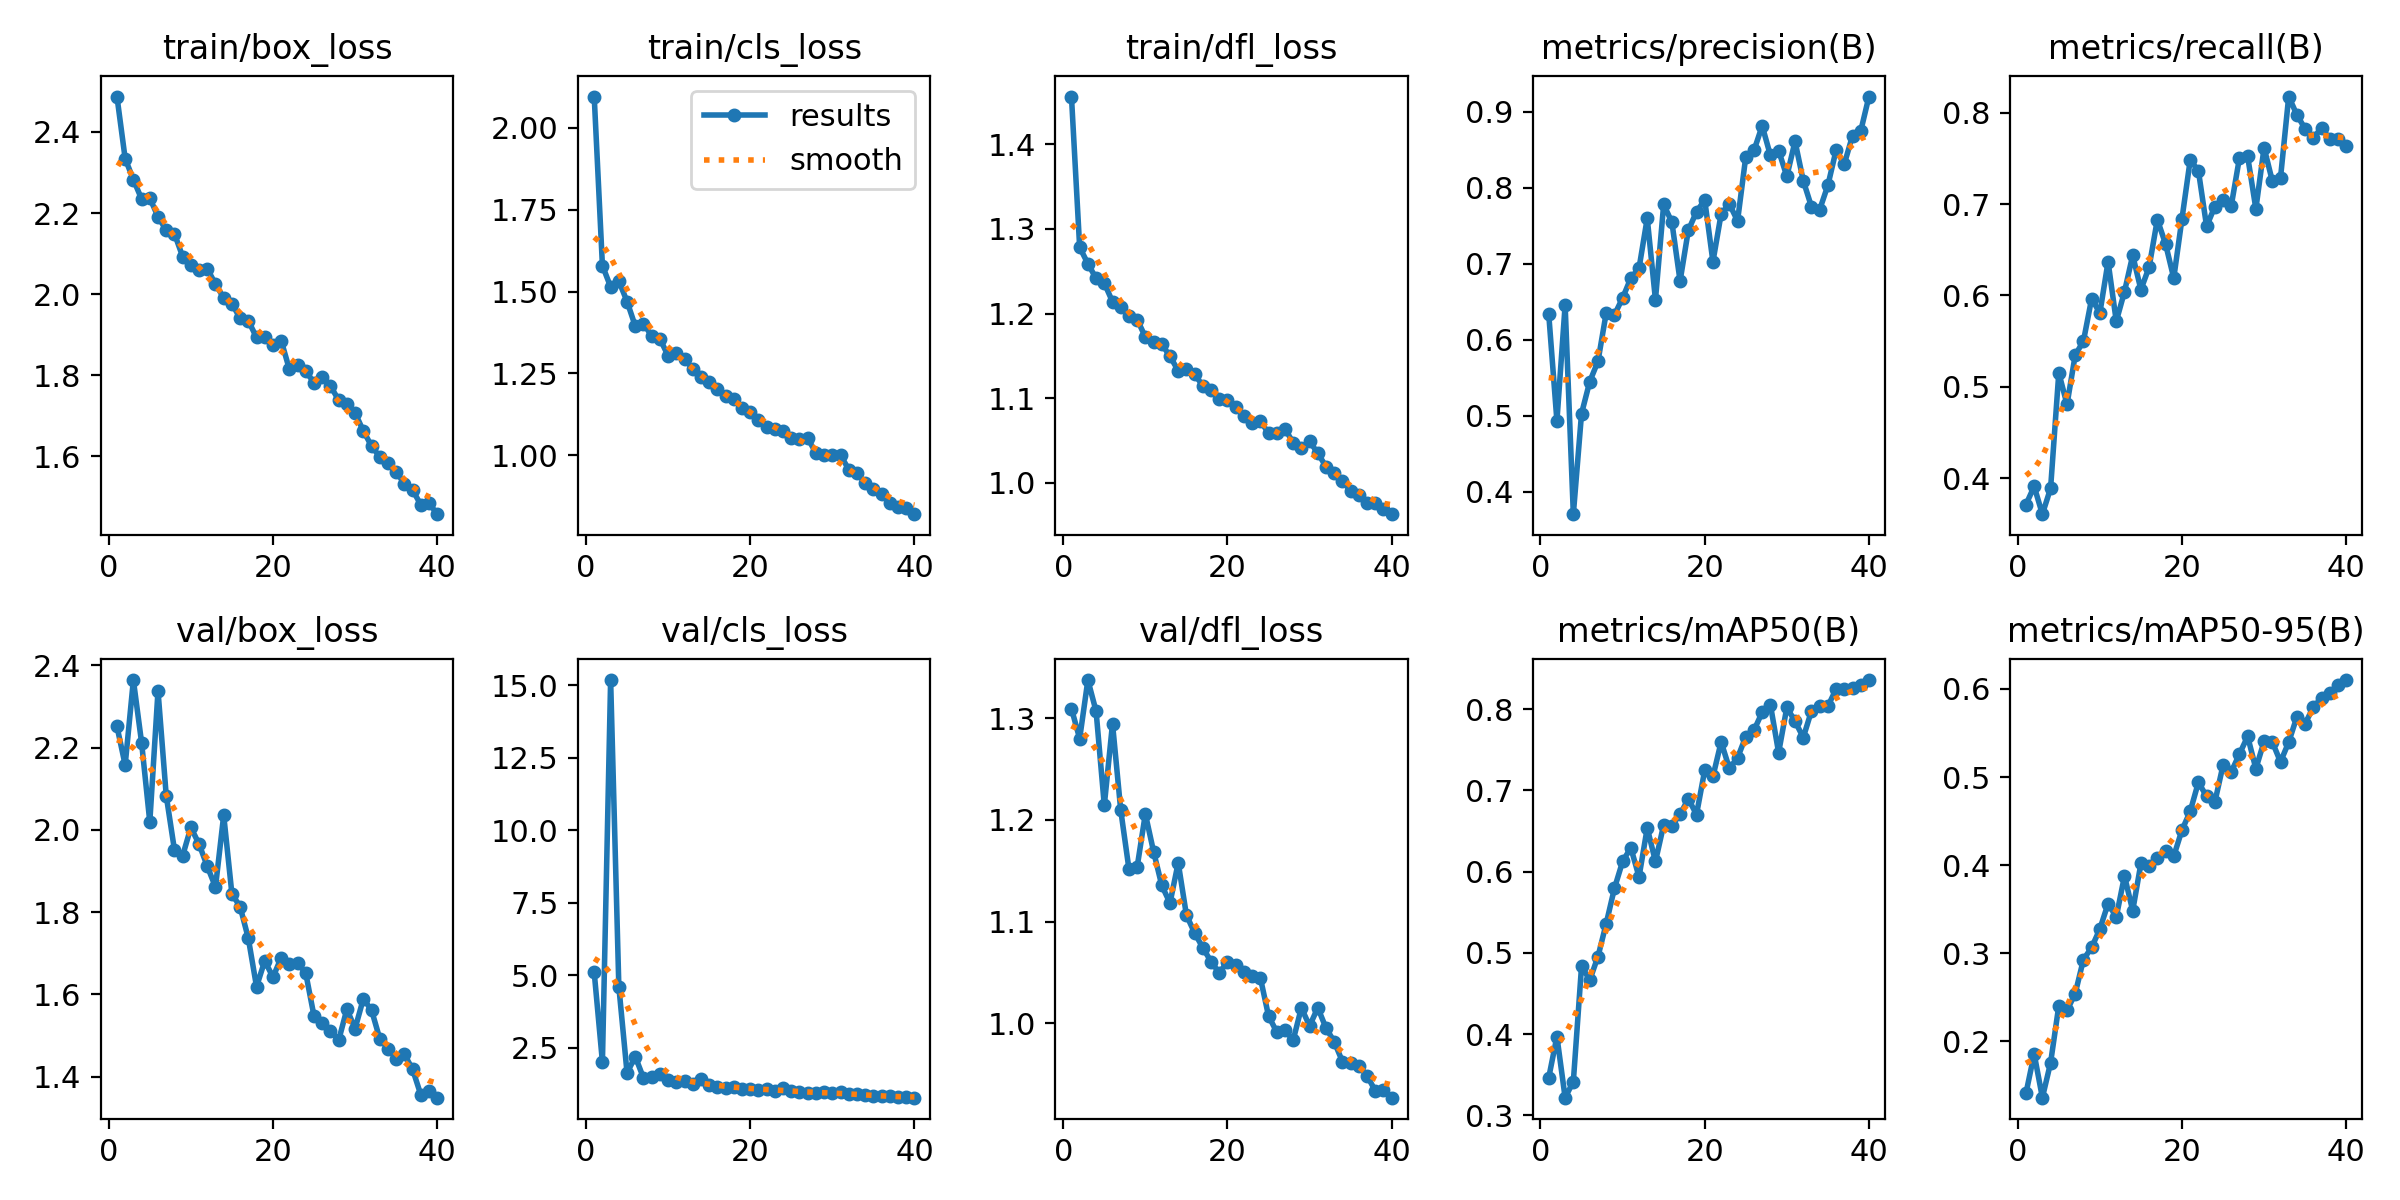

The table this chart was drawn from, first rows:
epoch, time, train/box_loss, train/cls_loss, train/dfl_loss, metrics/precision(B), metrics/recall(B), metrics/mAP50(B), metrics/mAP50-95(B), val/box_loss, val/cls_loss, val/dfl_loss, lr/pg0, lr/pg1, lr/pg2
1, 78.16, 2.487, 2.095, 1.457, 0.6343, 0.3713, 0.3463, 0.1407, 2.252, 5.102, 1.309, 0.0004697, 0.0004697, 0.0004697
2, 125.8, 2.334, 1.579, 1.278, 0.4933, 0.3913, 0.3971, 0.1855, 2.158, 2.012, 1.28, 0.0009226, 0.0009226, 0.0009226
3, 178.3, 2.283, 1.514, 1.259, 0.6458, 0.3609, 0.3218, 0.1358, 2.364, 15.18, 1.337, 0.001352, 0.001352, 0.001352
4, 229.3, 2.235, 1.532, 1.242, 0.3705, 0.3892, 0.3417, 0.1755, 2.212, 4.609, 1.307, 0.001323, 0.001323, 0.001323
5, 282.1, 2.237, 1.47, 1.236, 0.503, 0.5154, 0.4836, 0.2401, 2.019, 1.633, 1.214, 0.001288, 0.001288, 0.001288
6, 335.3, 2.191, 1.395, 1.214, 0.5451, 0.4808, 0.4666, 0.2349, 2.338, 2.197, 1.295, 0.001252, 0.001252, 0.001252
7, 387.2, 2.158, 1.401, 1.208, 0.5716, 0.5349, 0.4955, 0.2541, 2.083, 1.46, 1.21, 0.001217, 0.001217, 0.001217
8, 438, 2.149, 1.365, 1.197, 0.6352, 0.55, 0.536, 0.2927, 1.952, 1.49, 1.152, 0.001181, 0.001181, 0.001181
9, 489.2, 2.093, 1.356, 1.193, 0.6327, 0.5966, 0.5793, 0.3064, 1.937, 1.591, 1.154, 0.001146, 0.001146, 0.001146
10, 539.7, 2.072, 1.304, 1.172, 0.655, 0.5807, 0.6125, 0.3273, 2.006, 1.4, 1.206, 0.001111, 0.001111, 0.001111
11, 591.1, 2.06, 1.311, 1.167, 0.6811, 0.637, 0.6294, 0.3562, 1.965, 1.304, 1.169, 0.001075, 0.001075, 0.001075
12, 643.1, 2.063, 1.295, 1.164, 0.6942, 0.5718, 0.5936, 0.3411, 1.912, 1.351, 1.136, 0.00104, 0.00104, 0.00104
13, 695, 2.025, 1.264, 1.149, 0.76, 0.6042, 0.6538, 0.3876, 1.861, 1.262, 1.118, 0.001005, 0.001005, 0.001005
14, 747.9, 1.991, 1.239, 1.133, 0.6526, 0.6439, 0.6125, 0.3482, 2.036, 1.419, 1.158, 0.0009692, 0.0009692, 0.0009692
15, 797.9, 1.977, 1.224, 1.134, 0.7781, 0.6064, 0.6575, 0.4018, 1.844, 1.217, 1.106, 0.0009339, 0.0009339, 0.0009339
16, 847.1, 1.941, 1.202, 1.128, 0.7548, 0.6311, 0.6567, 0.3987, 1.813, 1.137, 1.089, 0.0008985, 0.0008985, 0.0008985
17, 898.8, 1.935, 1.181, 1.115, 0.6774, 0.683, 0.6704, 0.4083, 1.736, 1.121, 1.074, 0.0008631, 0.0008631, 0.0008631
18, 947.7, 1.893, 1.171, 1.109, 0.7439, 0.6564, 0.6897, 0.4165, 1.619, 1.163, 1.061, 0.0008277, 0.0008277, 0.0008277
19, 998, 1.895, 1.144, 1.099, 0.7685, 0.619, 0.6703, 0.4101, 1.682, 1.07, 1.05, 0.0007924, 0.0007924, 0.0007924
20, 1050, 1.876, 1.133, 1.098, 0.784, 0.6839, 0.7248, 0.4397, 1.642, 1.093, 1.061, 0.000757, 0.000757, 0.000757
21, 1102, 1.886, 1.109, 1.089, 0.7028, 0.748, 0.7171, 0.4609, 1.689, 1.058, 1.057, 0.0007216, 0.0007216, 0.0007216
22, 1152, 1.815, 1.087, 1.079, 0.7657, 0.7365, 0.7597, 0.494, 1.673, 1.066, 1.051, 0.0006863, 0.0006863, 0.0006863
23, 1203, 1.825, 1.079, 1.07, 0.7787, 0.6755, 0.7271, 0.4781, 1.678, 1.026, 1.046, 0.0006509, 0.0006509, 0.0006509
24, 1253, 1.81, 1.073, 1.073, 0.7565, 0.6973, 0.7401, 0.4713, 1.651, 1.103, 1.045, 0.0006155, 0.0006155, 0.0006155
25, 1305, 1.782, 1.052, 1.059, 0.8409, 0.7048, 0.7661, 0.5133, 1.548, 1.017, 1.007, 0.0005802, 0.0005802, 0.0005802
26, 1357, 1.795, 1.051, 1.058, 0.8492, 0.698, 0.7739, 0.5058, 1.532, 0.9582, 0.9916, 0.0005448, 0.0005448, 0.0005448
27, 1409, 1.774, 1.052, 1.064, 0.8816, 0.7504, 0.7962, 0.5261, 1.512, 0.9417, 0.9933, 0.0005094, 0.0005094, 0.0005094
28, 1460, 1.739, 1.008, 1.047, 0.8426, 0.7521, 0.8054, 0.5461, 1.489, 0.9255, 0.9834, 0.0004741, 0.0004741, 0.0004741
29, 1512, 1.73, 1.003, 1.041, 0.8491, 0.6947, 0.7464, 0.5095, 1.564, 0.9602, 1.015, 0.0004387, 0.0004387, 0.0004387
30, 1561, 1.708, 1, 1.049, 0.8151, 0.7616, 0.802, 0.5405, 1.517, 0.9329, 0.9974, 0.0004033, 0.0004033, 0.0004033
31, 1599, 1.663, 1.001, 1.035, 0.8612, 0.7252, 0.7851, 0.5399, 1.589, 0.99, 1.015, 0.000368, 0.000368, 0.000368
32, 1632, 1.626, 0.9569, 1.019, 0.8094, 0.7285, 0.765, 0.5172, 1.562, 0.9031, 0.9955, 0.0003326, 0.0003326, 0.0003326
33, 1663, 1.599, 0.9455, 1.012, 0.7751, 0.8175, 0.7978, 0.5396, 1.493, 0.9038, 0.982, 0.0002972, 0.0002972, 0.0002972
34, 1695, 1.584, 0.9163, 1.002, 0.7713, 0.7974, 0.8034, 0.5685, 1.469, 0.8691, 0.9625, 0.0002619, 0.0002619, 0.0002619
35, 1727, 1.562, 0.8966, 0.9904, 0.8033, 0.7822, 0.8036, 0.5607, 1.444, 0.8475, 0.9615, 0.0002265, 0.0002265, 0.0002265
36, 1759, 1.533, 0.8811, 0.9858, 0.8496, 0.772, 0.8247, 0.5794, 1.455, 0.8263, 0.9581, 0.0001911, 0.0001911, 0.0001911
37, 1791, 1.518, 0.8557, 0.9762, 0.8313, 0.7835, 0.8245, 0.5901, 1.419, 0.8233, 0.9486, 0.0001558, 0.0001558, 0.0001558
38, 1823, 1.481, 0.8417, 0.9755, 0.8686, 0.7712, 0.8265, 0.595, 1.356, 0.7895, 0.9338, 0.0001204, 0.0001204, 0.0001204
39, 1857, 1.485, 0.84, 0.9684, 0.8747, 0.7708, 0.83, 0.6041, 1.365, 0.7955, 0.9342, 8.50255e-05, 8.50255e-05, 8.50255e-05
40, 1889, 1.458, 0.8207, 0.9627, 0.9201, 0.7638, 0.8358, 0.6102, 1.349, 0.7796, 0.927, 4.96578e-05, 4.96578e-05, 4.96578e-05
